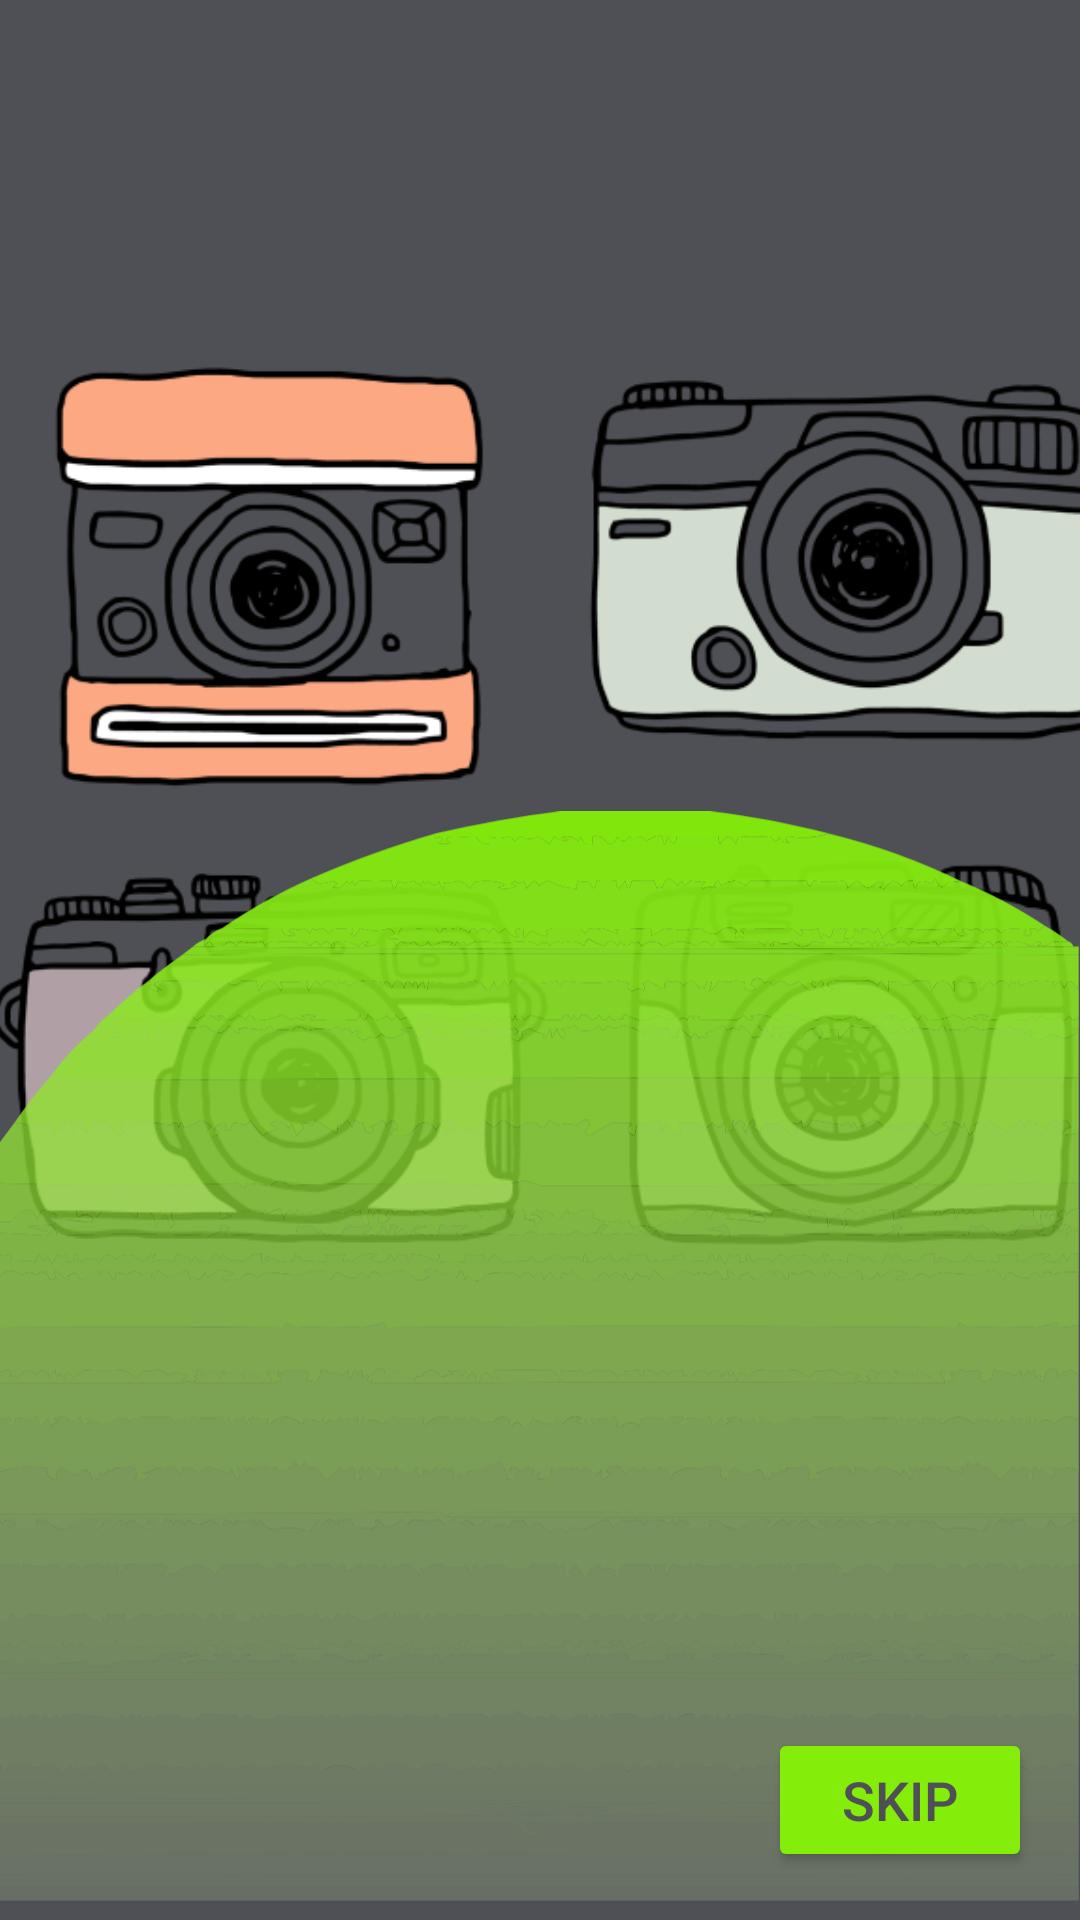

Write the Android layout XML for this screen, with the resource values it uses.
<!-- AndroidManifest.xml: application theme Theme.Unsplash -->
<!-- res/layout/fragment_onboarding.xml -->
<?xml version="1.0" encoding="utf-8"?>
<androidx.constraintlayout.widget.ConstraintLayout xmlns:android="http://schemas.android.com/apk/res/android"
    xmlns:app="http://schemas.android.com/apk/res-auto"
    xmlns:tools="http://schemas.android.com/tools"
    android:layout_width="match_parent"
    android:layout_height="match_parent"
    android:background="@color/unsplash_dark_gray"
    tools:context=".presentation.screens.onboarding.OnboardingFragment">

    <com.google.android.material.tabs.TabLayout
        android:id="@+id/tabs_view"
        android:layout_width="match_parent"
        android:layout_height="@dimen/common_spacing_medium"
        android:layout_marginStart="120dp"
        android:layout_marginTop="40dp"
        android:layout_marginEnd="120dp"
        android:background="@color/unsplash_dark_gray"
        app:layout_constraintEnd_toEndOf="parent"
        app:layout_constraintStart_toStartOf="parent"
        app:layout_constraintTop_toTopOf="parent"
        app:tabBackground="@drawable/ic_ellipse"
        app:tabIndicator="@drawable/ic_tab_selector"
        app:tabIndicatorAnimationMode="elastic"
        app:tabIndicatorHeight="@dimen/common_spacing_medium"
        tools:ignore="SpeakableTextPresentCheck" />

    <androidx.appcompat.widget.AppCompatImageView
        android:id="@+id/cameras_image"
        android:layout_width="380dp"
        android:layout_height="400dp"
        android:layout_marginTop="100dp"
        android:src="@drawable/cameras_tran"
        app:layout_constraintEnd_toEndOf="parent"
        app:layout_constraintStart_toStartOf="parent"
        app:layout_constraintTop_toTopOf="parent"
        app:layout_constraintVertical_bias="0.35" />

    <androidx.appcompat.widget.AppCompatImageView
        android:id="@+id/ellipse_image"
        android:layout_width="match_parent"
        android:layout_height="wrap_content"
        android:layout_marginBottom="-20dp"
        android:src="@drawable/ellipse_green"
        app:layout_constraintBottom_toBottomOf="parent"
        app:layout_constraintEnd_toEndOf="parent"
        app:layout_constraintStart_toStartOf="parent"
        tools:ignore="VisualLintBounds,ImageContrastCheck" />


    <androidx.viewpager2.widget.ViewPager2
        android:id="@+id/viewPager"
        android:layout_width="match_parent"
        android:layout_height="match_parent"
        app:layout_constraintBottom_toBottomOf="parent"
        app:layout_constraintEnd_toEndOf="parent"
        app:layout_constraintStart_toStartOf="parent"
        app:layout_constraintTop_toTopOf="parent" />

    <androidx.appcompat.widget.AppCompatButton
        android:id="@+id/authorize_button"
        android:layout_width="wrap_content"
        android:layout_height="48dp"
        android:layout_marginEnd="16dp"
        android:layout_marginBottom="16dp"
        android:backgroundTint="@color/unsplash_green"
        android:text="@string/go_straight_to_authorization"
        android:textColor="@color/unsplash_dark_gray"
        android:textSize="18sp"
        app:layout_constraintBottom_toBottomOf="parent"
        app:layout_constraintEnd_toEndOf="parent"
        tools:text="@string/go_straight_to_authorization" />

</androidx.constraintlayout.widget.ConstraintLayout>
<!-- resources referenced by this layout -->
<resources>
  <color name="unsplash_dark_gray">#4F5055</color>
  <color name="unsplash_green">#84ED0A</color>
  <dimen name="common_spacing_medium">16dp</dimen>
  <!-- drawable cameras_tran: png bitmap (drawable, 101257 bytes) -->
  <!-- drawable ellipse_green: vector/xml drawable (drawable, 182525 chars, omitted) -->
  <!-- drawable ic_ellipse (drawable) -->
  <?xml version="1.0" encoding="utf-8"?>
  <shape xmlns:android="http://schemas.android.com/apk/res/android"
      android:innerRadius="0dp"
      android:shape="ring"
      android:thickness="8dp"
      android:useLevel="false">
  
      <solid android:color="@color/light_grey" />
  
  
  </shape>
  <!-- drawable ic_tab_selector (drawable) -->
  <?xml version="1.0" encoding="utf-8"?>
  <shape xmlns:android="http://schemas.android.com/apk/res/android"
      android:innerRadius="0dp"
      android:shape="ring"
      android:thickness="8dp"
      android:useLevel="false">
  
      <solid android:color="@color/unsplash_green" />
  
  
  </shape>
  <string name="go_straight_to_authorization">Skip</string>
  <style name="Theme.Unsplash" parent="Theme.MaterialComponents.DayNight.NoActionBar">
          
          <item name="colorPrimary">@color/unsplash_green</item>
          <item name="colorPrimaryVariant">@color/black</item>
          <item name="colorOnPrimary">@color/white</item>
          
          <item name="colorSecondary">@color/teal_200</item>
          <item name="colorSecondaryVariant">@color/teal_700</item>
          <item name="colorOnSecondary">@color/black</item>
          
          <item name="android:statusBarColor">?attr/colorPrimaryVariant</item>
          
      </style>
  <color name="light_grey">#7A7575</color>
  <color name="black">#FF000000</color>
  <color name="white">#FFFFFFFF</color>
  <color name="teal_200">#FF03DAC5</color>
  <color name="teal_700">#FF018786</color>
</resources>
